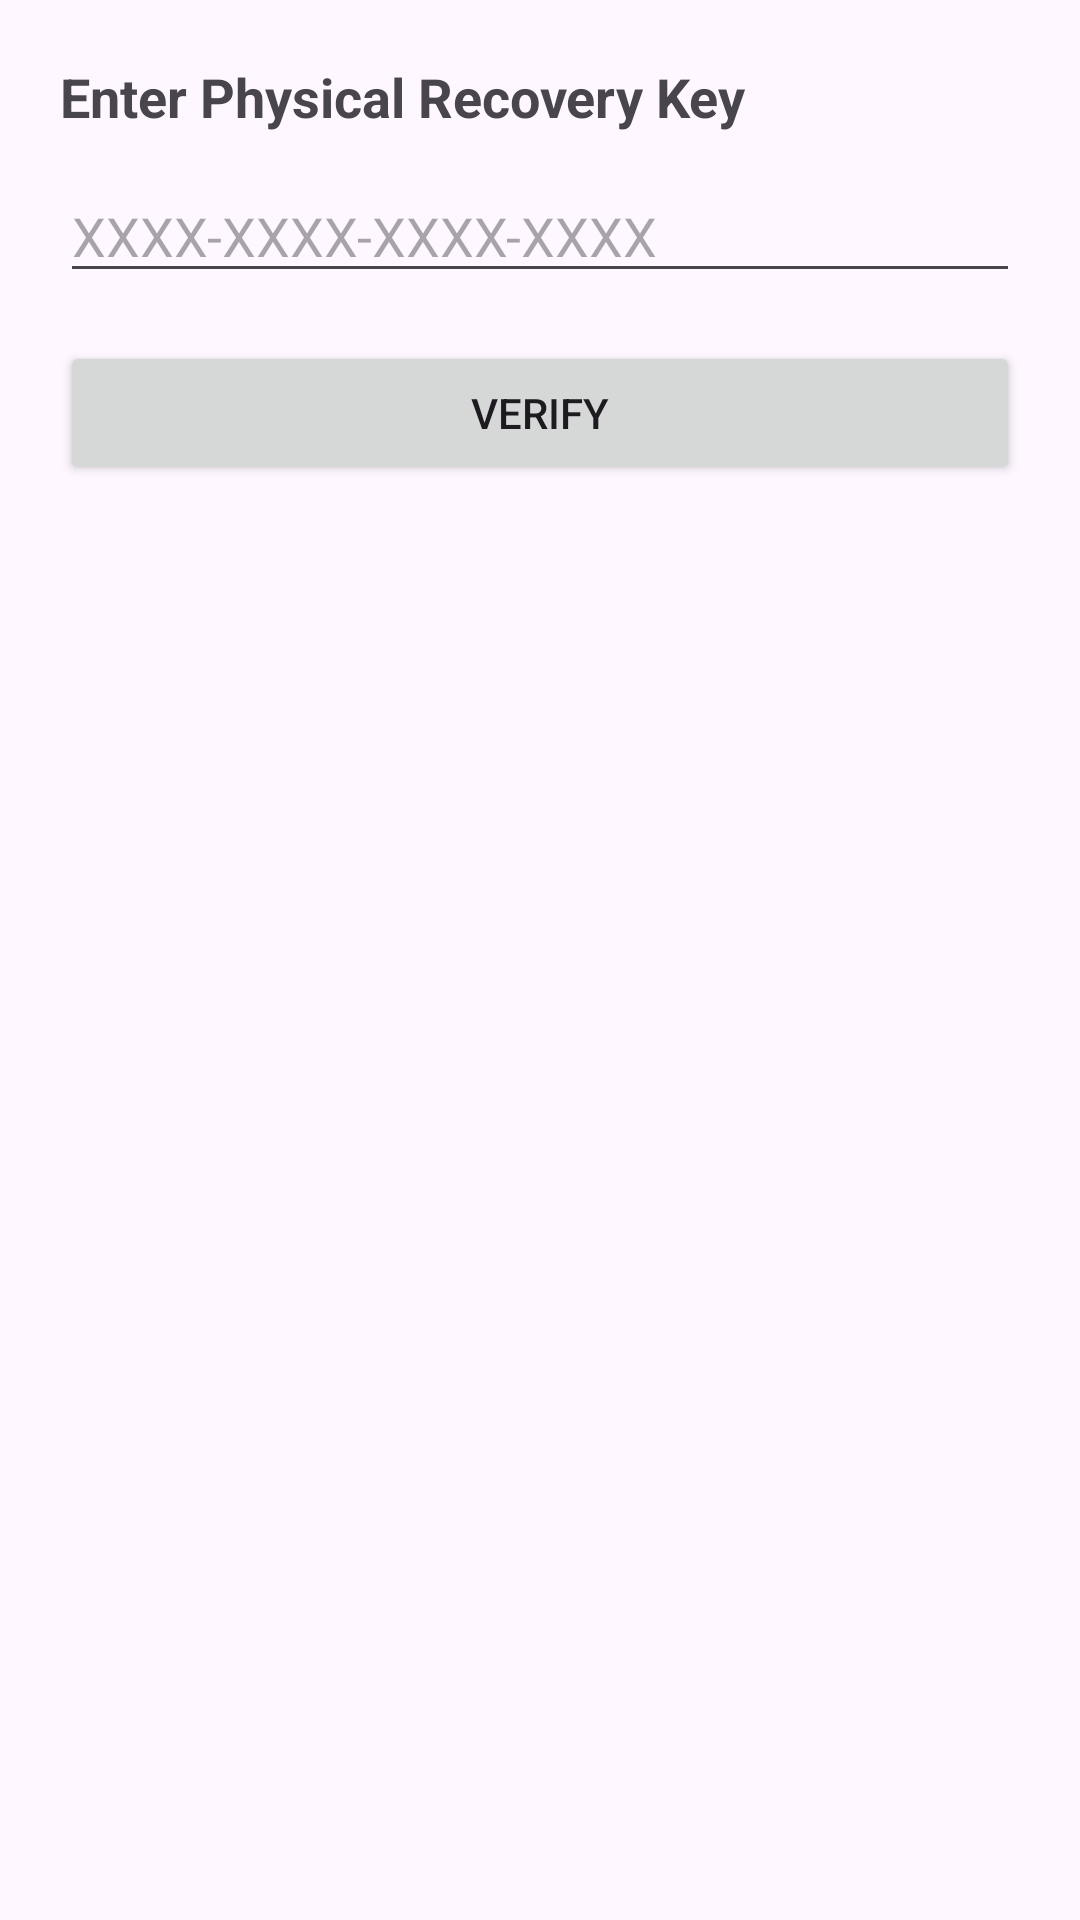

Layout XML and referenced resources for this Android screen:
<!-- AndroidManifest.xml: application theme Theme.EmergencyPhoneRecovery -->
<!-- res/layout/activity_physical_key_verify.xml -->
<?xml version="1.0" encoding="utf-8"?>
<LinearLayout xmlns:android="http://schemas.android.com/apk/res/android"
    android:layout_width="match_parent"
    android:layout_height="match_parent"
    android:orientation="vertical"
    android:padding="20dp">

    <TextView
        android:layout_width="wrap_content"
        android:layout_height="wrap_content"
        android:text="Enter Physical Recovery Key"
        android:textSize="18sp"
        android:textStyle="bold" />

    <EditText
        android:id="@+id/etPhysicalKey"
        android:layout_width="match_parent"
        android:layout_height="wrap_content"
        android:hint="XXXX-XXXX-XXXX-XXXX"
        android:layout_marginTop="12dp" />

    <Button
        android:id="@+id/btnVerifyKey"
        android:layout_width="match_parent"
        android:layout_height="wrap_content"
        android:text="Verify"
        android:layout_marginTop="16dp" />
</LinearLayout>
<!-- resources referenced by this layout -->
<resources>
  <style name="Theme.EmergencyPhoneRecovery" parent="Base.Theme.EmergencyPhoneRecovery" />
  <style name="Base.Theme.EmergencyPhoneRecovery" parent="Theme.Material3.DayNight.NoActionBar">
          
          
      </style>
</resources>
